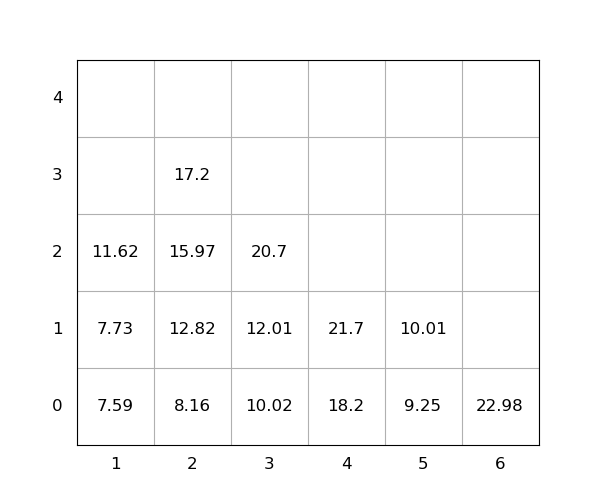

Values plotted in this chart, from the file beside it:
idx, loc_x, loc_y, loc_z, weight, seq, emerg, reloc, size(ft)
1, 4, 0, 0, 18.2, 1, 0, 0, 20
2, 2, 0, 0, 8.16, 2, 0, 0, 20
3, 1, 0, 0, 7.59, 3, 0, 0, 20
4, 1, 0, 1, 7.73, 4, 0, 0, 20
5, 2, 0, 1, 12.82, 5, 0, 0, 20
6, 4, 0, 1, 21.7, 6, 0, 0, 20
7, 3, 0, 0, 10.02, 7, 0, 0, 20
8, 3, 0, 1, 12.01, 8, 0, 0, 20
9, 1, 0, 2, 11.62, 9, 0, 0, 20
10, 2, 0, 2, 15.97, 10, 0, 0, 20
11, 5, 0, 0, 9.25, 11, 0, 0, 20
12, 3, 0, 2, 20.7, 12, 0, 0, 20
13, 5, 0, 1, 10.01, 13, 0, 0, 20
14, 2, 0, 3, 17.2, 14, 0, 0, 20
15, 6, 0, 0, 22.98, 15, 0, 0, 20
